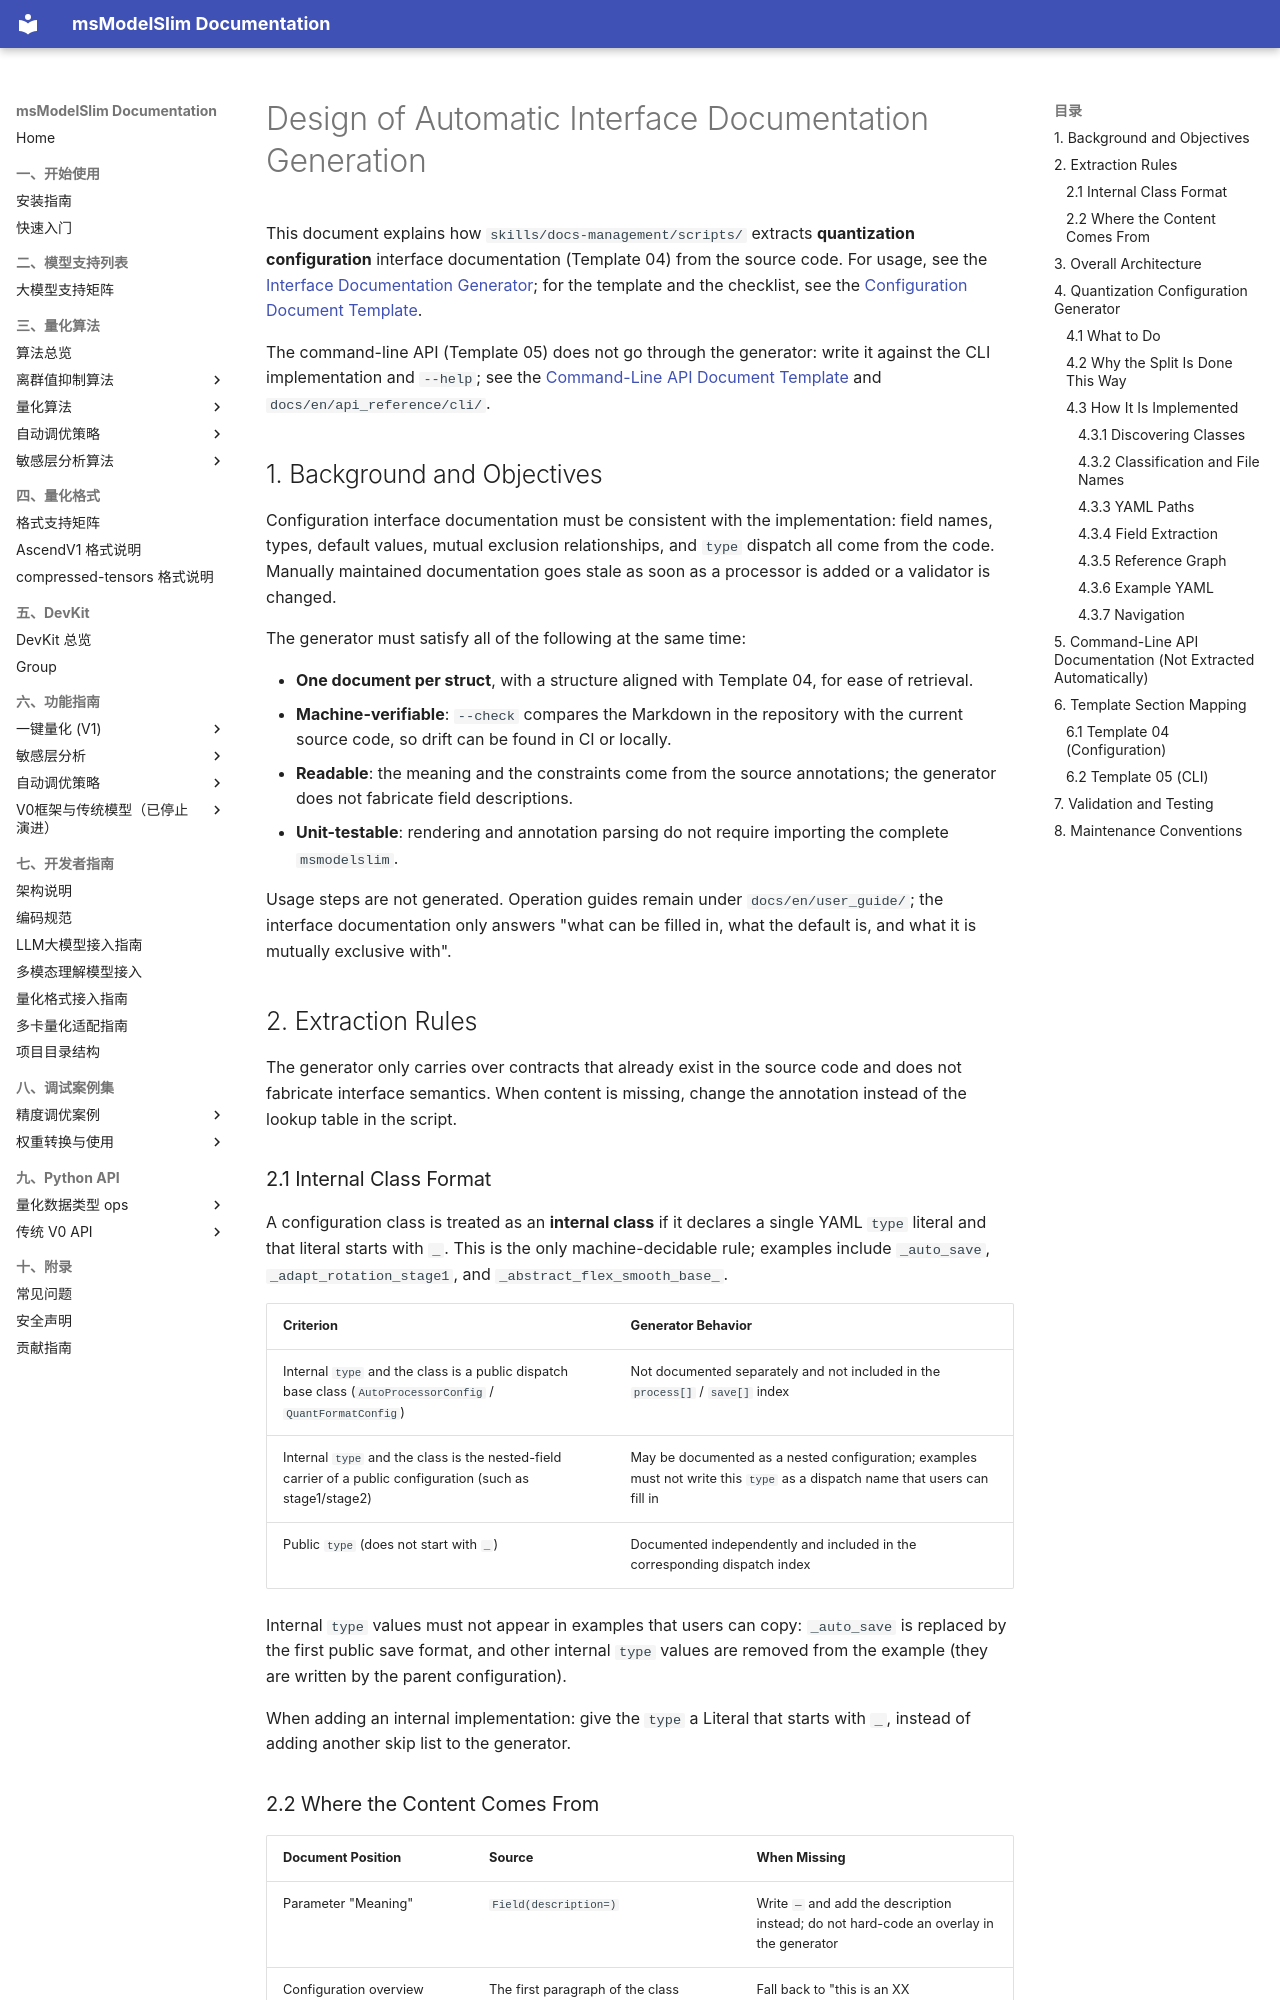

repository: Ascend/msmodelslim · page: en/contributing/design/api_reference_docgen/index.html · generator: mkdocs

# Design of Automatic Interface Documentation Generation

This document explains how `skills/docs-management/scripts/` extracts **quantization configuration** interface documentation (Template 04) from the source code. For usage, see the [Interface Documentation Generator](../../../../skills/docs-management/scripts/README.md); for the template and the checklist, see the [Configuration Document Template](../development_guide/docs_standards/04_config_document_template.md).

The command-line API (Template 05) does not go through the generator: write it against the CLI implementation and `--help`; see the [Command-Line API Document Template](../development_guide/docs_standards/05_cli_api_contract_template.md) and `docs/en/api_reference/cli/`.

## 1. Background and Objectives

Configuration interface documentation must be consistent with the implementation: field names, types, default values, mutual exclusion relationships, and `type` dispatch all come from the code. Manually maintained documentation goes stale as soon as a processor is added or a validator is changed.

The generator must satisfy all of the following at the same time:

- **One document per struct**, with a structure aligned with Template 04, for ease of retrieval.
- **Machine-verifiable**: `--check` compares the Markdown in the repository with the current source code, so drift can be found in CI or locally.
- **Readable**: the meaning and the constraints come from the source annotations; the generator does not fabricate field descriptions.
- **Unit-testable**: rendering and annotation parsing do not require importing the complete `msmodelslim`.

Usage steps are not generated. Operation guides remain under `docs/en/user_guide/`; the interface documentation only answers "what can be filled in, what the default is, and what it is mutually exclusive with".

## 2. Extraction Rules

The generator only carries over contracts that already exist in the source code and does not fabricate interface semantics. When content is missing, change the annotation instead of the lookup table in the script.

### 2.1 Internal Class Format

A configuration class is treated as an **internal class** if it declares a single YAML `type` literal and that literal starts with `_`. This is the only machine-decidable rule; examples include `_auto_save`, `_adapt_rotation_stage1`, and `_abstract_flex_smooth_base_`.

| Criterion | Generator Behavior |
|------|------------|
| Internal `type` and the class is a public dispatch base class (`AutoProcessorConfig` / `QuantFormatConfig`) | Not documented separately and not included in the `process[]` / `save[]` index |
| Internal `type` and the class is the nested-field carrier of a public configuration (such as stage1/stage2) | May be documented as a nested configuration; examples must not write this `type` as a dispatch name that users can fill in |
| Public `type` (does not start with `_`) | Documented independently and included in the corresponding dispatch index |

Internal `type` values must not appear in examples that users can copy: `_auto_save` is replaced by the first public save format, and other internal `type` values are removed from the example (they are written by the parent configuration).

When adding an internal implementation: give the `type` a Literal that starts with `_`, instead of adding another skip list to the generator.
